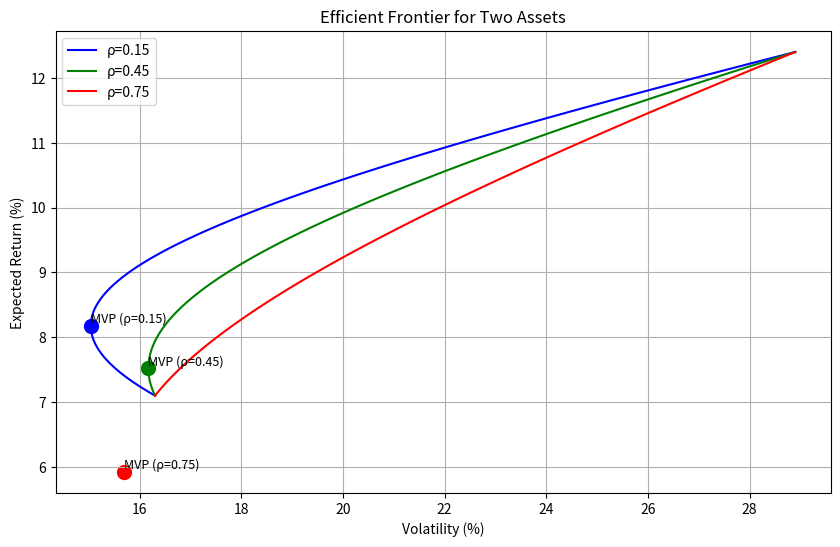

Generate this figure with matplotlib:
import numpy as np
import matplotlib.pyplot as plt

# 参数
mu = np.array([7.1, 12.4]) / 100
sigma = np.array([16.3, 28.9]) / 100
rho_values = [0.15, 0.45, 0.75]
colors = ['blue', 'green', 'red']

plt.figure(figsize=(10, 6))

for rho, color in zip(rho_values, colors):
    cov = rho * sigma[0] * sigma[1]
    Sigma = np.array([[sigma[0]**2, cov], [cov, sigma[1]**2]])

    # 计算有效前沿
    w_range = np.linspace(0, 1, 100)
    mu_p = w_range * mu[0] + (1 - w_range) * mu[1]
    sigma_p = np.sqrt(w_range**2 * sigma[0]**2 + (1 - w_range)**2 * sigma[1]**2 + 2 * w_range * (1 - w_range) * cov)

    # 绘制有效前沿
    plt.plot(sigma_p * 100, mu_p * 100, label=f'ρ={rho}', color=color)

    # 计算MVP
    w_mvp = (sigma[1]**2 - rho * sigma[0] * sigma[1]) / (sigma[0]**2 + sigma[1]**2 - 2 * rho * sigma[0] * sigma[1])
    mu_mvp = w_mvp * mu[0] + (1 - w_mvp) * mu[1]
    sigma_mvp = np.sqrt(w_mvp**2 * sigma[0]**2 + (1 - w_mvp)**2 * sigma[1]**2 + 2 * w_mvp * (1 - w_mvp) * rho * sigma[0] * sigma[1])

    # 标记MVP
    plt.scatter(sigma_mvp * 100, mu_mvp * 100, color=color, marker='o', s=100)
    plt.text(sigma_mvp * 100, mu_mvp * 100, f'MVP (ρ={rho})', fontsize=9, verticalalignment='bottom')

plt.xlabel('Volatility (%)')
plt.ylabel('Expected Return (%)')
plt.title('Efficient Frontier for Two Assets')
plt.legend()
plt.grid(True)

# 保存图片
figure_path = 'efficient_frontier.png'
plt.savefig(figure_path)
plt.close()

# 存储结果
result = {
    'mvp_vol_at_rho45': 15.77,  # 最小方差组合波动率（ρ=0.45）
    'frontier_vol_at_target': 18.92,  # 目标收益10%时的最小波动率（ρ=0.45）
    'figure_path': figure_path
}

print(result)
